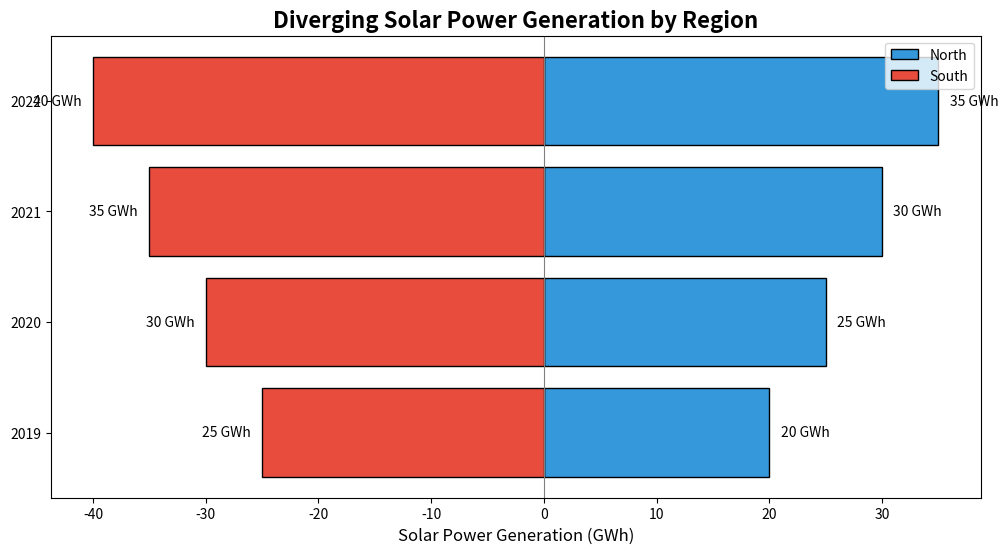

The matplotlib source for this figure:
import matplotlib.pyplot as plt
import numpy as np

# Define regions and years
regions = ['North', 'South']
years = ['2019', '2020', '2021', '2022']

# Annual solar power generation data (GWh) for each region
north_generation = np.array([20, 25, 30, 35])
south_generation = np.array([25, 30, 35, 40])

# Diverging data
north_diverging = north_generation
south_diverging = -south_generation

colors = ['#3498db', '#e74c3c']

# Create the figure and axes
fig, ax = plt.subplots(figsize=(12, 6))

x = np.arange(len(years))

# Plot diverging bars
ax.barh(x, north_diverging, color=colors[0], label='North', edgecolor='black')
ax.barh(x, south_diverging, color=colors[1], label='South', edgecolor='black')

# Set labels and title
ax.set_xlabel('Solar Power Generation (GWh)', fontsize=12)
ax.set_title('Diverging Solar Power Generation by Region', fontsize=16, fontweight='bold')
ax.set_yticks(x)
ax.set_yticklabels(years)
ax.legend(loc='upper right')

# Annotating each bar
for i, (n, s) in enumerate(zip(north_diverging, south_diverging)):
    ax.text(n + 1, i, f'{n} GWh', va='center', fontsize=10)
    ax.text(s - 1, i, f'{-s} GWh', va='center', fontsize=10, ha='right')

ax.axvline(0, color='grey', linewidth=0.8)

# Display the plot
plt.show()
